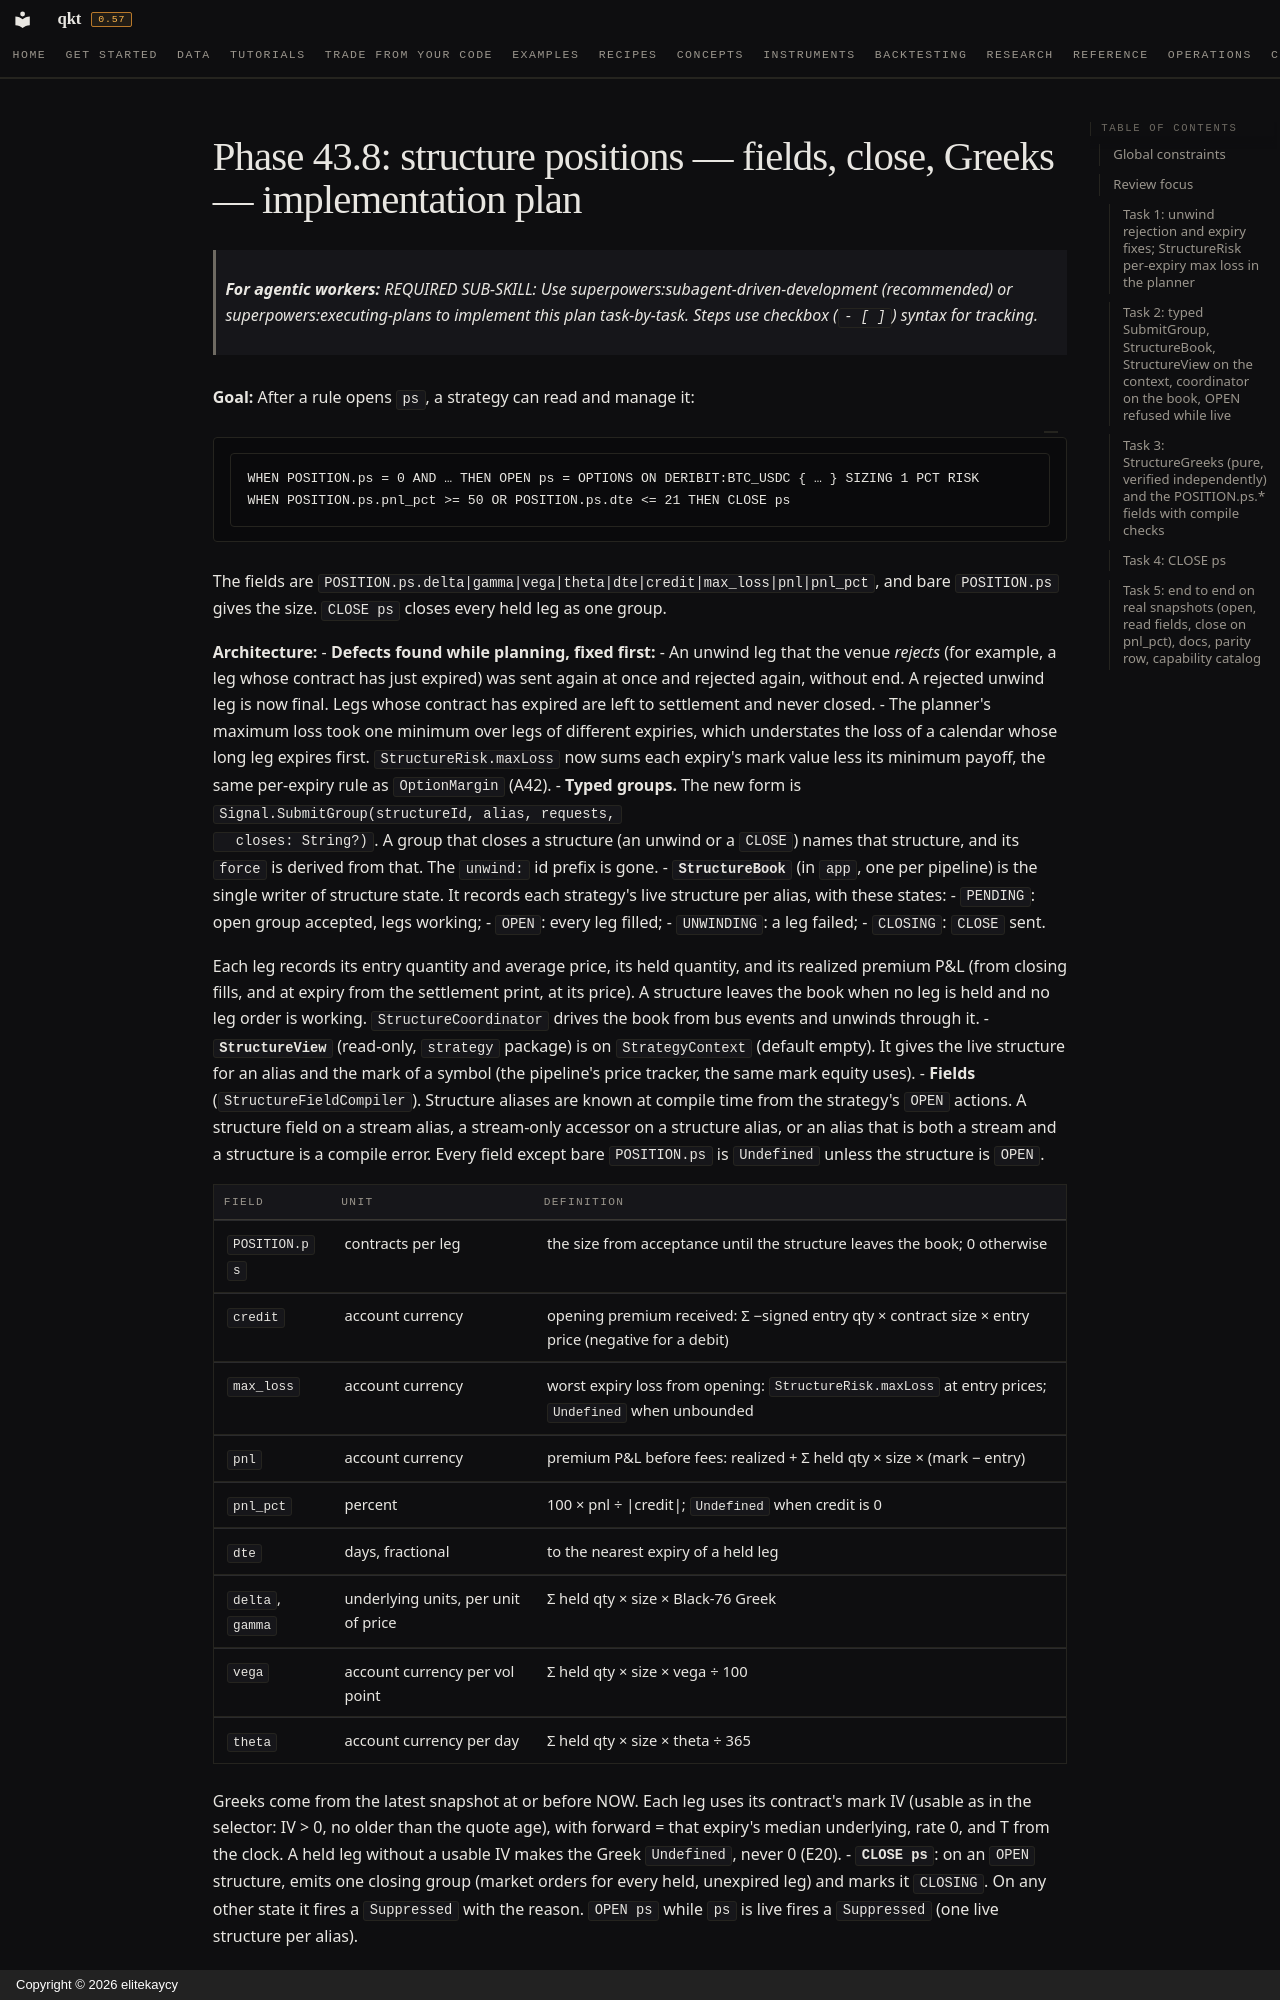

repository: elitekaycy/qkt · page: superpowers/plans/2026-10-01-options-43-8-structure-positions/index.html · generator: mkdocs · copyright: Copyright © 2026 elitekaycy

# Phase 43.8: structure positions — fields, close, Greeks — implementation plan

> **For agentic workers:** REQUIRED SUB-SKILL: Use superpowers:subagent-driven-development (recommended) or superpowers:executing-plans to implement this plan task-by-task. Steps use checkbox (`- [ ]`) syntax for tracking.

**Goal:** After a rule opens `ps`, a strategy can read and manage it:

```
WHEN POSITION.ps = 0 AND … THEN OPEN ps = OPTIONS ON DERIBIT:BTC_USDC { … } SIZING 1 PCT RISK
WHEN POSITION.ps.pnl_pct >= 50 OR POSITION.ps.dte <= 21 THEN CLOSE ps
```

The fields are `POSITION.ps.delta|gamma|vega|theta|dte|credit|max_loss|pnl|pnl_pct`, and bare
`POSITION.ps` gives the size. `CLOSE ps` closes every held leg as one group.

**Architecture:**
- **Defects found while planning, fixed first:**
  - An unwind leg that the venue *rejects* (for example, a leg whose contract has just expired) was
    sent again at once and rejected again, without end. A rejected unwind leg is now final. Legs
    whose contract has expired are left to settlement and never closed.
  - The planner's maximum loss took one minimum over legs of different expiries, which understates
    the loss of a calendar whose long leg expires first. `StructureRisk.maxLoss` now sums each
    expiry's mark value less its minimum payoff, the same per-expiry rule as `OptionMargin` (A42).
- **Typed groups.** The new form is `Signal.SubmitGroup(structureId, alias, requests,
  closes: String?)`. A group that closes a structure (an unwind or a `CLOSE`) names that structure,
  and its `force` is derived from that. The `unwind:` id prefix is gone.
- **`StructureBook`** (in `app`, one per pipeline) is the single writer of structure state. It
  records each strategy's live structure per alias, with these states:
  - `PENDING`: open group accepted, legs working;
  - `OPEN`: every leg filled;
  - `UNWINDING`: a leg failed;
  - `CLOSING`: `CLOSE` sent.

  Each leg records its entry quantity and average price, its held quantity, and its realized
  premium P&L (from closing fills, and at expiry from the settlement print, at its price). A
  structure leaves the book when no leg is held and no leg order is working. `StructureCoordinator`
  drives the book from bus events and unwinds through it.
- **`StructureView`** (read-only, `strategy` package) is on `StrategyContext` (default empty). It
  gives the live structure for an alias and the mark of a symbol (the pipeline's price tracker, the
  same mark equity uses).
- **Fields** (`StructureFieldCompiler`). Structure aliases are known at compile time from the
  strategy's `OPEN` actions. A structure field on a stream alias, a stream-only accessor on a
  structure alias, or an alias that is both a stream and a structure is a compile error. Every field
  except bare `POSITION.ps` is `Undefined` unless the structure is `OPEN`.
